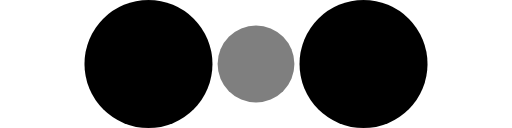
t = 0.00 s
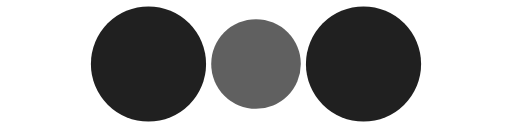
t = 0.10 s
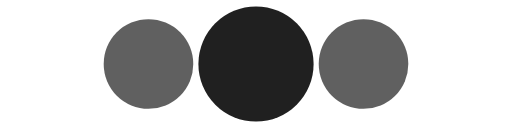
t = 0.30 s
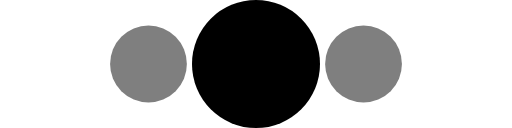
t = 0.40 s
t = 0.50 s: frame unchanged from t = 0.30 s, image omitted
t = 0.70 s: frame unchanged from t = 0.10 s, image omitted

The animated SVG that drew these frames (rendered in a browser with its animation timeline set to each time). Animation: 6 SMIL elements (animate=6); one cycle of 0.80 s, repeats indefinitely.

<?xml version="1.0" encoding="utf-8"?>
<!-- Generator: Adobe Illustrator 18.1.1, SVG Export Plug-In . SVG Version: 6.00 Build 0)  -->
<svg version="1.1" id="Layer_1" xmlns="http://www.w3.org/2000/svg" xmlns:xlink="http://www.w3.org/1999/xlink" x="0px" y="0px"
	 viewBox="-419 266 120 30" enable-background="new -419 266 120 30" xml:space="preserve">
<circle fill="#000000" cx="-384.2" cy="281" r="8.4">
<animate  fill="remove" calcMode="linear" repeatCount="indefinite" accumulate="none" restart="always" to="15" begin="0s" attributeName="r" from="15" dur="0.8s" additive="replace" values="15;9;15">
	</animate>
<animate  fill="remove" calcMode="linear" repeatCount="indefinite" accumulate="none" restart="always" to="1" begin="0s" attributeName="fill-opacity" from="1" dur="0.8s" additive="replace" values="1;.5;1">
	</animate>
</circle>
<circle fill="#000000" fill-opacity="0.3" cx="-359" cy="281" r="5">
<animate  fill="remove" calcMode="linear" repeatCount="indefinite" accumulate="none" restart="always" to="9" begin="0s" attributeName="r" from="9" dur="0.8s" additive="replace" values="9;15;9">
	</animate>
<animate  fill="remove" calcMode="linear" repeatCount="indefinite" accumulate="none" restart="always" to="0.5" begin="0s" attributeName="fill-opacity" from="0.5" dur="0.8s" additive="replace" values=".5;1;.5">
	</animate>
</circle>
<circle fill="#000000" cx="-333.8" cy="281" r="8.4">
<animate  fill="remove" calcMode="linear" repeatCount="indefinite" accumulate="none" restart="always" to="15" begin="0s" attributeName="r" from="15" dur="0.8s" additive="replace" values="15;9;15">
	</animate>
<animate  fill="remove" calcMode="linear" repeatCount="indefinite" accumulate="none" restart="always" to="1" begin="0s" attributeName="fill-opacity" from="1" dur="0.8s" additive="replace" values="1;.5;1">
	</animate>
</circle>
</svg>
